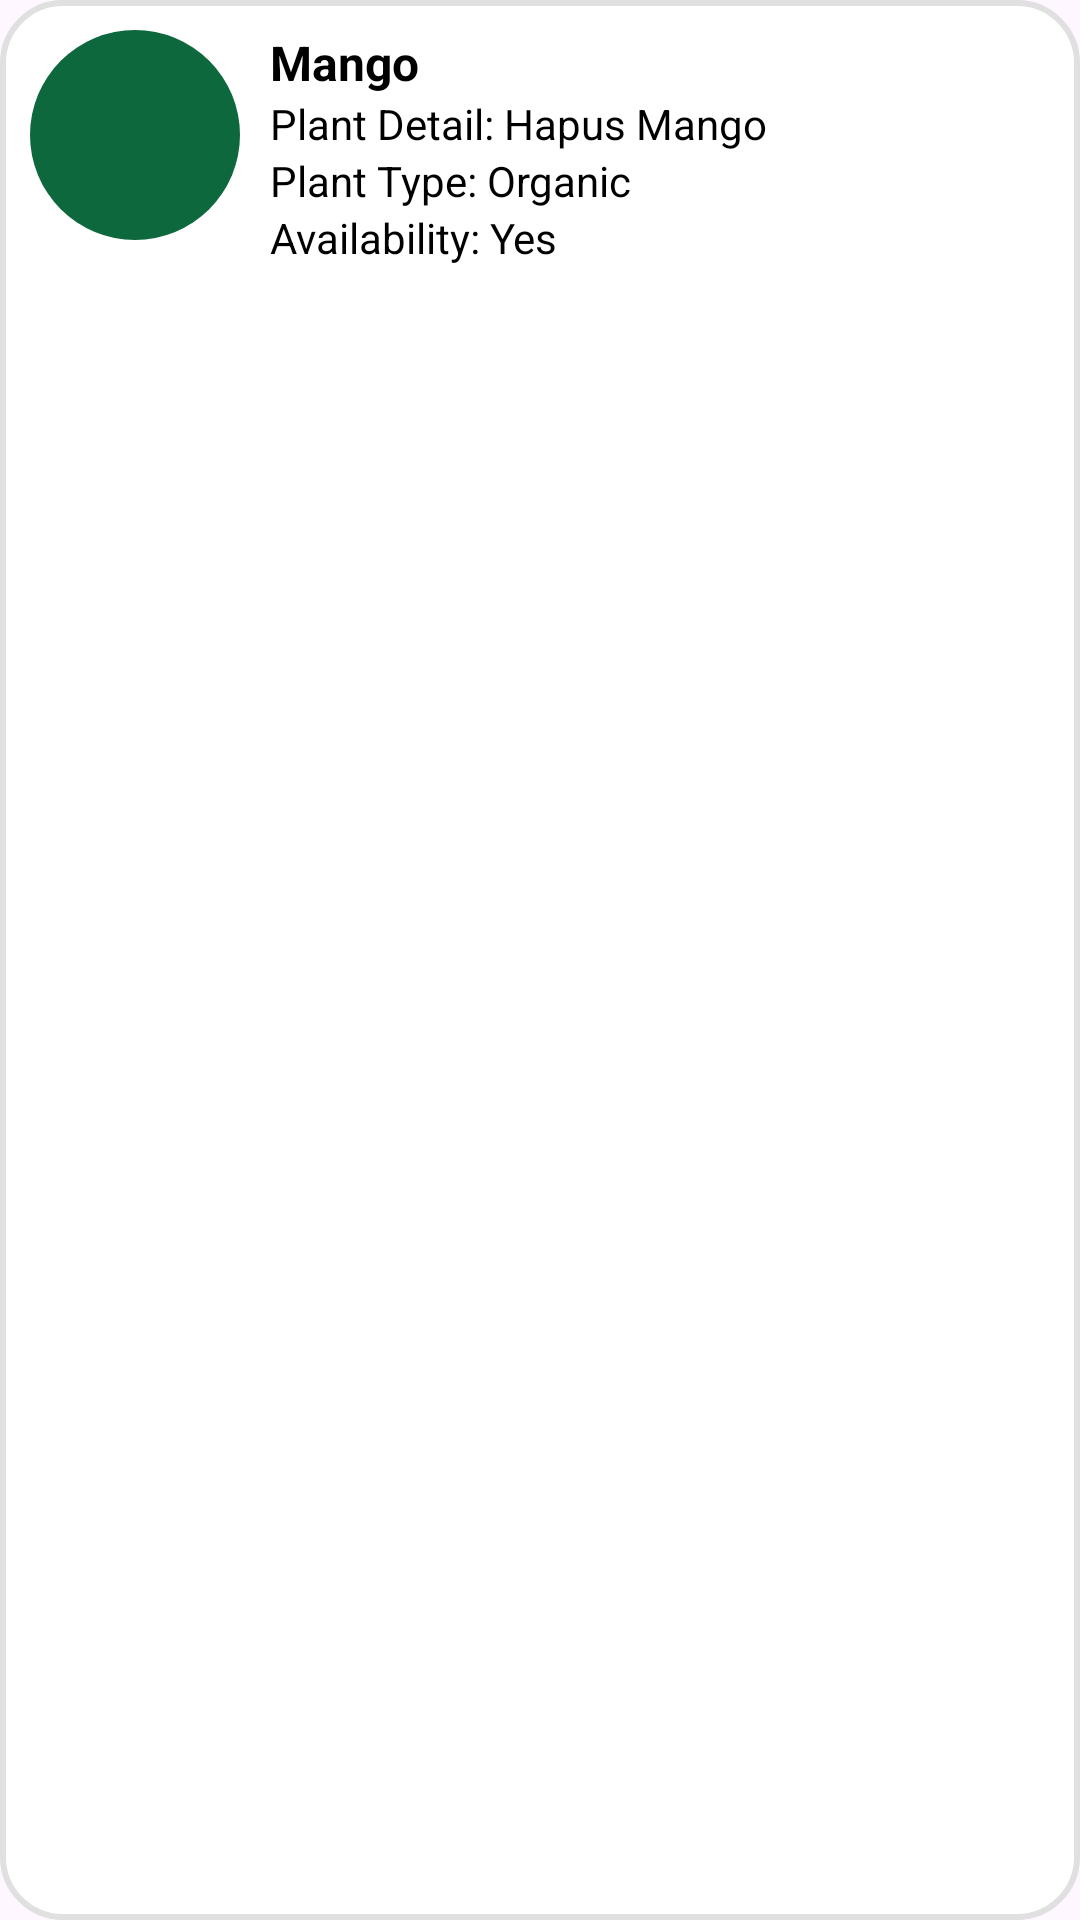

Produce the Android XML layout that renders to this screen, including the resource entries it uses.
<!-- AndroidManifest.xml: application theme Theme.Flora -->
<!-- res/layout/plant_items.xml -->
<LinearLayout

    android:layout_width="match_parent"
    android:layout_height="wrap_content"
    android:orientation="horizontal"
    android:padding="10dp"
    android:background="@drawable/rounded_bg"
    android:layout_marginBottom="10dp"
    xmlns:android="http://schemas.android.com/apk/res/android">

    <ImageView
        android:id="@+id/plant_image"
        android:layout_width="70dp"
        android:layout_height="70dp"
        android:scaleType="centerCrop"
        android:background="@drawable/circle_bg"/>

    <LinearLayout
        android:layout_width="0dp"
        android:layout_height="wrap_content"
        android:layout_weight="1"
        android:orientation="vertical"
        android:paddingStart="10dp">

        <TextView
            android:id="@+id/plant_name"
            android:layout_width="wrap_content"
            android:layout_height="wrap_content"
            android:text="Mango"
            android:textColor="@color/black"
            android:textSize="16sp"
            android:textStyle="bold"/>

        <TextView
            android:id="@+id/plant_detail"
            android:layout_width="wrap_content"
            android:layout_height="wrap_content"
            android:textColor="@color/black"
            android:text="Plant Detail: Hapus Mango"
            android:textSize="14sp"/>

        <TextView
            android:id="@+id/plant_type"
            android:layout_width="wrap_content"
            android:layout_height="wrap_content"
            android:textColor="@color/black"
            android:text="Plant Type: Organic"
            android:textSize="14sp"/>

        <TextView
            android:id="@+id/plant_availability"
            android:layout_width="wrap_content"
            android:textColor="@color/black"
            android:layout_height="wrap_content"
            android:text="Availability: Yes"
            android:textSize="14sp"/>
    </LinearLayout>

</LinearLayout>
<!-- resources referenced by this layout -->
<resources>
  <color name="black">#FF000000</color>
  <!-- drawable circle_bg (drawable) -->
  <shape xmlns:android="http://schemas.android.com/apk/res/android"
      android:shape="oval">
      <solid android:color="#0D683D"/> 
      <size android:width="80dp" android:height="80dp"/>
  </shape>
  <!-- drawable rounded_bg (drawable) -->
  <shape xmlns:android="http://schemas.android.com/apk/res/android"
      android:shape="rectangle">
      <corners android:radius="20dp"/>
      <solid android:color="#FFFFFF"/>
      <stroke android:width="2dp" android:color="#E0E0E0"/>
      <padding android:left="10dp" android:right="10dp" android:top="10dp" android:bottom="10dp"/>
  </shape>
  <style name="Theme.Flora" parent="Base.Theme.Flora" />
  <style name="Base.Theme.Flora" parent="Theme.Material3.DayNight.NoActionBar">
          
          
      </style>
</resources>
